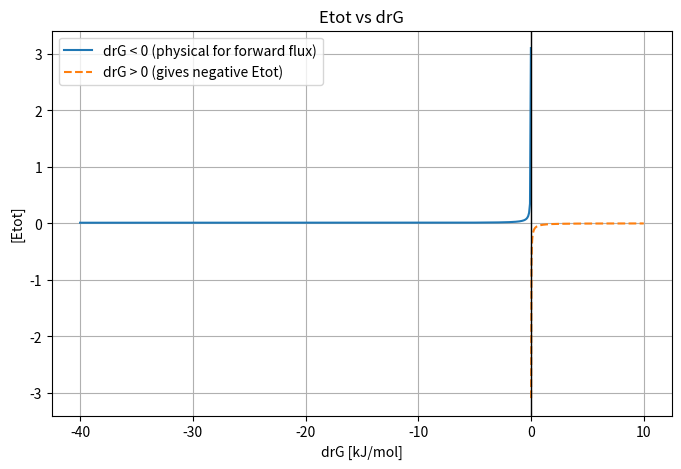

Reproduce this figure in Python.
import numpy as np
import matplotlib.pyplot as plt

# Example parameters
v = 1.0
kcat = 100.0
Kin = 0.8
R = 0.008314   # kJ/(mol*K)
T = 298.15     # K

# Include both negative and positive drG, but avoid zero
drG_neg = np.linspace(-40, -0.01, 500)
drG_pos = np.linspace(0.01, 10, 300)

thermo_neg = 1 - np.exp(drG_neg / (R * T))
thermo_pos = 1 - np.exp(drG_pos / (R * T))

Etot_neg = v / (kcat * Kin * thermo_neg)
Etot_pos = v / (kcat * Kin * thermo_pos)

plt.figure(figsize=(8,5))
plt.plot(drG_neg, Etot_neg, label='drG < 0 (physical for forward flux)')
plt.plot(drG_pos, Etot_pos, '--', label='drG > 0 (gives negative Etot)')
plt.axvline(0, color='black', linewidth=1)
plt.xlabel('drG [kJ/mol]')
plt.ylabel('[Etot]')
plt.title('Etot vs drG')
plt.grid(True)
plt.legend()
plt.show()
